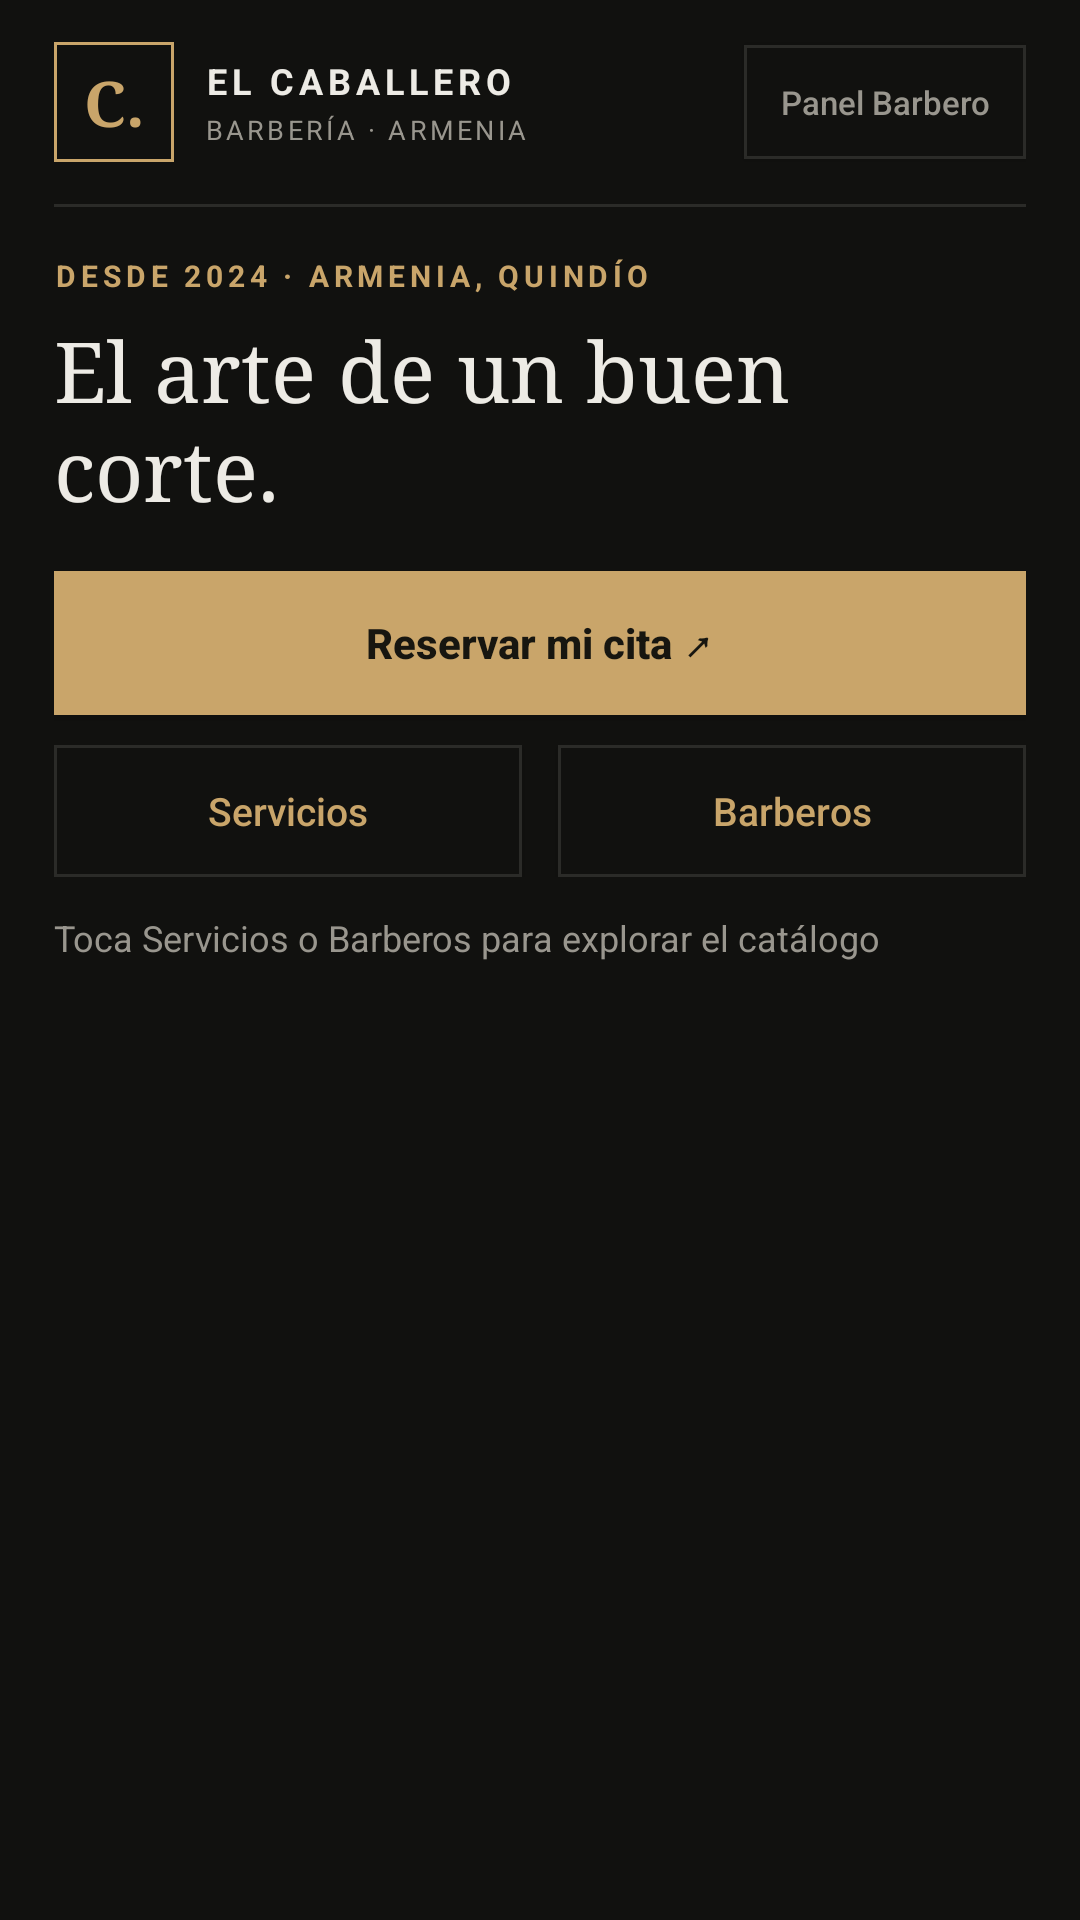

Write the Android layout XML for this screen, with the resource values it uses.
<!-- AndroidManifest.xml: application theme Theme.BarberiaElCaballero -->
<!-- res/layout/activity_main.xml -->
<?xml version="1.0" encoding="utf-8"?>
<LinearLayout xmlns:android="http://schemas.android.com/apk/res/android"
    android:layout_width="match_parent"
    android:layout_height="match_parent"
    android:background="@color/caballero_page"
    android:fitsSystemWindows="true"
    android:orientation="vertical"
    android:paddingHorizontal="18dp"
    android:paddingTop="14dp"
    android:paddingBottom="16dp">

    
    <LinearLayout
        android:layout_width="match_parent"
        android:layout_height="wrap_content"
        android:gravity="center_vertical"
        android:orientation="horizontal"
        android:paddingBottom="14dp">

        <TextView
            android:layout_width="40dp"
            android:layout_height="40dp"
            android:background="@drawable/bg_brand_mark"
            android:fontFamily="serif"
            android:gravity="center"
            android:text="C."
            android:textColor="@color/caballero_gold"
            android:textSize="21sp"
            android:textStyle="bold" />

        <LinearLayout
            android:layout_width="0dp"
            android:layout_height="wrap_content"
            android:layout_marginStart="10dp"
            android:layout_weight="1"
            android:orientation="vertical">

            <TextView
                android:layout_width="wrap_content"
                android:layout_height="wrap_content"
                android:letterSpacing="0.14"
                android:text="EL CABALLERO"
                android:textColor="@color/caballero_text"
                android:textSize="12sp"
                android:textStyle="bold" />

            <TextView
                android:layout_width="wrap_content"
                android:layout_height="wrap_content"
                android:layout_marginTop="2dp"
                android:letterSpacing="0.12"
                android:text="BARBERÍA · ARMENIA"
                android:textColor="@color/caballero_muted"
                android:textSize="9sp" />
        </LinearLayout>

        <androidx.appcompat.widget.AppCompatButton
            android:id="@+id/btnPanelAdmin"
            android:layout_width="wrap_content"
            android:layout_height="38dp"
            android:background="@drawable/bg_input_caballero"
            android:minWidth="0dp"
            android:paddingHorizontal="12dp"
            android:text="Panel Barbero"
            android:textAllCaps="false"
            android:textColor="@color/caballero_muted"
            android:textSize="11sp" />
    </LinearLayout>

    <View
        android:layout_width="match_parent"
        android:layout_height="1dp"
        android:layout_marginBottom="16dp"
        android:background="@color/caballero_line" />

    <TextView
        android:layout_width="match_parent"
        android:layout_height="wrap_content"
        android:letterSpacing="0.16"
        android:text="DESDE 2024 · ARMENIA, QUINDÍO"
        android:textColor="@color/caballero_gold"
        android:textSize="10sp"
        android:textStyle="bold" />

    <TextView
        android:id="@+id/tvTitulo"
        android:layout_width="match_parent"
        android:layout_height="wrap_content"
        android:layout_marginTop="6dp"
        android:layout_marginBottom="16dp"
        android:fontFamily="serif"
        android:text="El arte de un buen corte."
        android:textColor="@color/caballero_text"
        android:textSize="28sp" />

    
    <androidx.appcompat.widget.AppCompatButton
        android:id="@+id/btnIrAgendar"
        android:layout_width="match_parent"
        android:layout_height="48dp"
        android:layout_marginBottom="10dp"
        android:background="@drawable/bg_button_gold"
        android:text="Reservar mi cita ↗"
        android:textAllCaps="false"
        android:textColor="@color/caballero_dark_ink"
        android:textSize="14sp"
        android:textStyle="bold" />

    
    <LinearLayout
        android:layout_width="match_parent"
        android:layout_height="wrap_content"
        android:layout_marginBottom="12dp"
        android:orientation="horizontal">

        <androidx.appcompat.widget.AppCompatButton
            android:id="@+id/btnCargarServicios"
            android:layout_width="0dp"
            android:layout_height="44dp"
            android:layout_marginEnd="6dp"
            android:layout_weight="1"
            android:background="@drawable/bg_input_caballero"
            android:text="Servicios"
            android:textAllCaps="false"
            android:textColor="@color/caballero_gold"
            android:textSize="13sp" />

        <androidx.appcompat.widget.AppCompatButton
            android:id="@+id/btnCargarBarberos"
            android:layout_width="0dp"
            android:layout_height="44dp"
            android:layout_marginStart="6dp"
            android:layout_weight="1"
            android:background="@drawable/bg_input_caballero"
            android:text="Barberos"
            android:textAllCaps="false"
            android:textColor="@color/caballero_gold"
            android:textSize="13sp" />
    </LinearLayout>

    <TextView
        android:id="@+id/tvResultado"
        android:layout_width="match_parent"
        android:layout_height="wrap_content"
        android:layout_marginBottom="10dp"
        android:text="Toca Servicios o Barberos para explorar el catálogo"
        android:textColor="@color/caballero_muted"
        android:textSize="12sp" />

    <androidx.recyclerview.widget.RecyclerView
        android:id="@+id/rvServicios"
        android:layout_width="match_parent"
        android:layout_height="0dp"
        android:layout_weight="1" />

</LinearLayout>
<!-- resources referenced by this layout -->
<resources>
  <color name="caballero_dark_ink">#171610</color>
  <color name="caballero_gold">#C9A56A</color>
  <color name="caballero_line">#2B2B28</color>
  <color name="caballero_muted">#99968E</color>
  <color name="caballero_page">#11110F</color>
  <color name="caballero_text">#EDEBE5</color>
  <!-- drawable bg_brand_mark (drawable) -->
  <?xml version="1.0" encoding="utf-8"?>
  <shape xmlns:android="http://schemas.android.com/apk/res/android" android:shape="rectangle">
      <solid android:color="@color/caballero_page" />
      <stroke android:width="1dp" android:color="@color/caballero_gold" />
  </shape>
  <!-- drawable bg_button_gold (drawable) -->
  <?xml version="1.0" encoding="utf-8"?>
  <shape xmlns:android="http://schemas.android.com/apk/res/android" android:shape="rectangle">
      <solid android:color="@color/caballero_gold" />
  </shape>
  <!-- drawable bg_input_caballero (drawable) -->
  <?xml version="1.0" encoding="utf-8"?>
  <shape xmlns:android="http://schemas.android.com/apk/res/android" android:shape="rectangle">
      <solid android:color="@color/caballero_page" />
      <stroke android:width="1dp" android:color="@color/caballero_line" />
  </shape>
  <style name="Theme.BarberiaElCaballero" parent="Base.Theme.BarberiaElCaballero" />
  <style name="Base.Theme.BarberiaElCaballero" parent="Theme.Material3.DayNight.NoActionBar">
          <item name="colorPrimary">@color/caballero_gold</item>
          <item name="colorOnPrimary">@color/caballero_dark_ink</item>
          <item name="colorSecondary">@color/caballero_gold_strong</item>
          <item name="android:windowBackground">@color/caballero_page</item>
          <item name="android:statusBarColor">@color/caballero_page</item>
          <item name="android:navigationBarColor">@color/caballero_page</item>
          <item name="android:textColorPrimary">@color/caballero_text</item>
          <item name="android:textColorSecondary">@color/caballero_muted</item>
          <item name="android:fitsSystemWindows">true</item>
      </style>
  <color name="caballero_gold_strong">#D9B779</color>
</resources>
